Run: headless pygame with SDL's dummy video driver; simulated clock (each Clock.tick advances the game by its frame time, no real sleeping); random seed 0; keys injected as events and as key.get_pressed() state; no mouse input.
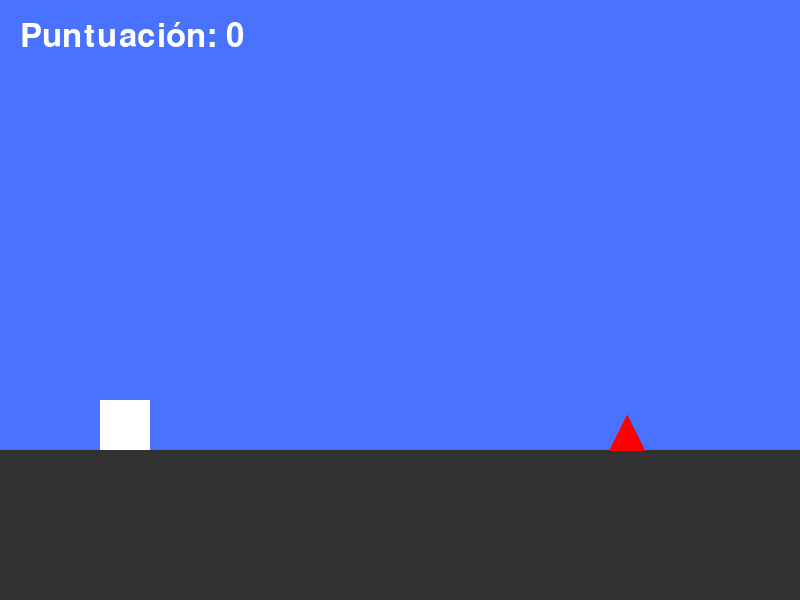
Frame 1 of 4 · flips 1–60 · no input
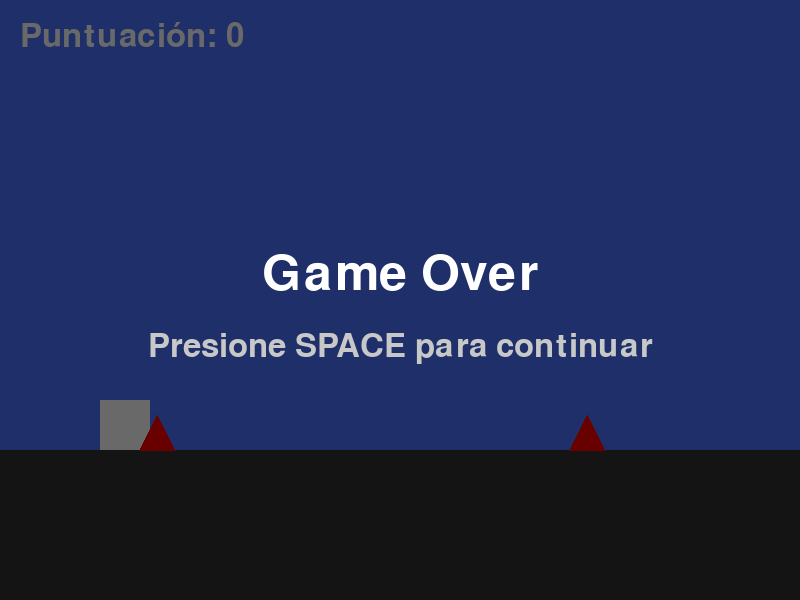
Frame 2 of 4 · flips 61–180 · tapped SPACE, RETURN · held RIGHT (→), D
Frame 3 of 4 · flips 181–300 · held DOWN (↓), S · screen unchanged from frame 2, image omitted
Frame 4 of 4 · flips 301–420 · held LEFT (←), A, UP (↑), W · screen unchanged from frame 3, image omitted

The pygame program that drew these frames:

import pygame

pygame.init()

# No hay cambios necesarios en las clases ObjetoJuego, Jugador, ObjetoMovil y Suelo
# Hacemos una pequeña mejora en Obstaculo para una colisión precisa (usaremos un rectángulo aproximado)


class ObjetoJuego:
    def __init__(self, x, y, ancho, alto, color):
        self.x, self.y, self.ancho, self.alto, self.color = x, y, ancho, alto, color
        self.rectangulo = pygame.Rect(x, y, ancho, alto)

    def actualizar_rectangulo(self):
        self.rectangulo.x, self.rectangulo.y = self.x, self.y


class Jugador(ObjetoJuego):
    def __init__(self, x, y, tamaño, color, y_suelo):
        super().__init__(x, y, tamaño, tamaño, color)
        self.y_suelo = y_suelo
        self.velocidad_y = 0
        self.esta_saltando = False

    def saltar(self):
        if not self.esta_saltando:
            self.velocidad_y = -15
            self.esta_saltando = True

    def actualizar(self):
        self.velocidad_y += 1
        self.y += self.velocidad_y
        if self.y >= self.y_suelo:
            self.y = self.y_suelo
            self.velocidad_y = 0
            self.esta_saltando = False
        self.actualizar_rectangulo()

    def dibujar(self, pantalla):
        pygame.draw.rect(pantalla, self.color, self.rectangulo)


class ObjetoMovil(ObjetoJuego):
    def __init__(self, x, y, ancho, alto, color, velocidad, ancho_pantalla):
        super().__init__(x, y, ancho, alto, color)
        self.velocidad = velocidad
        self.ancho_pantalla = ancho_pantalla

    def mover(self):
        self.x -= self.velocidad
        self.actualizar_rectangulo()


class Suelo(ObjetoMovil):
    def actualizar(self):
        self.mover()
        if self.x <= -self.ancho_pantalla:
            self.x = 0

    def dibujar(self, pantalla):
        pygame.draw.rect(pantalla, self.color, (self.x, self.y, self.ancho, self.alto))
        pygame.draw.rect(
            pantalla, self.color, (self.x + self.ancho, self.y, self.ancho, self.alto)
        )


class Obstaculo(ObjetoMovil):
    def __init__(self, x, y, tamaño, color, velocidad, ancho_pantalla):
        super().__init__(x, y, tamaño, tamaño, color, velocidad, ancho_pantalla)
        self.fue_superado = False

    def actualizar(self):
        self.mover()

    def dibujar(self, pantalla):
        puntos = [
            (self.x, self.y),
            (self.x + self.ancho, self.y),
            (self.x + self.ancho // 2, self.y - self.alto),
        ]
        pygame.draw.polygon(pantalla, self.color, puntos)

    def obtener_rectangulo_colision(self):
        # Un rectángulo más estrecho para detectar colisiones
        return pygame.Rect(
            self.x + self.ancho // 4, self.y - self.alto, self.ancho // 2, self.alto
        )


class Juego:
    def __init__(self):
        self.pantalla = pygame.display.set_mode((800, 600))
        pygame.display.set_caption("Geometry Dash")
        self.reloj = pygame.time.Clock()

        self.colores = {
            "AZUL": (73, 115, 255),
            "BLANCO": (255, 255, 255),
            "ROJO": (255, 0, 0),
            "GRIS": (50, 50, 50),
        }

        self.velocidad_juego = 10
        self.esta_ejecutando = True

        self.fuente_grande = pygame.font.Font(None, 74)
        self.fuente_normal = pygame.font.Font(None, 48)

        self.mapa_nivel_1_distancias = [420] * 20  # 20 obstáculos

        self.inicializar_juego()

    def inicializar_juego(self):
        y_suelo = 450
        self.jugador = Jugador(
            100, y_suelo - 50, 50, self.colores["BLANCO"], y_suelo - 50
        )
        self.suelo = Suelo(
            0, y_suelo, 800, 150, self.colores["GRIS"], self.velocidad_juego, 800
        )

        self.puntuacion = 0
        self.juego_terminado = False
        self.juego_ganado = False
        self.obstaculos_restantes_mapa = list(self.mapa_nivel_1_distancias)
        self.obstaculos_activos = []

        self.distancia_para_siguiente_obstaculo = self.obstaculos_restantes_mapa.pop(0)

    def manejar_eventos(self):
        for evento in pygame.event.get():
            if evento.type == pygame.QUIT:
                self.esta_ejecutando = False
            if evento.type == pygame.KEYDOWN and evento.key == pygame.K_SPACE:
                if not self.juego_terminado and not self.juego_ganado:
                    self.jugador.saltar()
                else:
                    self.inicializar_juego()

    def actualizar_juego(self):
        if self.juego_terminado or self.juego_ganado:
            return

        self.jugador.actualizar()
        self.suelo.actualizar()

        self.distancia_para_siguiente_obstaculo -= self.velocidad_juego
        if self.distancia_para_siguiente_obstaculo <= 0:
            x_nuevo = self.pantalla.get_width()
            self.obstaculos_activos.append(
                Obstaculo(
                    x_nuevo,
                    self.suelo.y,
                    35,
                    self.colores["ROJO"],
                    self.velocidad_juego,
                    800,
                )
            )
            if self.obstaculos_restantes_mapa:
                self.distancia_para_siguiente_obstaculo = (
                    self.obstaculos_restantes_mapa.pop(0)
                )
            else:
                self.distancia_para_siguiente_obstaculo = float("inf")

        for obstaculo in self.obstaculos_activos:
            obstaculo.actualizar()

            if self.jugador.rectangulo.colliderect(
                obstaculo.obtener_rectangulo_colision()
            ):
                self.juego_terminado = True
                return

            if (
                not obstaculo.fue_superado
                and self.jugador.x > obstaculo.x + obstaculo.ancho
            ):
                obstaculo.fue_superado = True
                self.puntuacion += 1

                if self.puntuacion >= 20:
                    self.juego_ganado = True
                    return

        self.obstaculos_activos = [
            o for o in self.obstaculos_activos if o.x + o.ancho > 0
        ]

    def dibujar_juego(self):
        self.pantalla.fill(self.colores["AZUL"])
        self.jugador.dibujar(self.pantalla)
        self.suelo.dibujar(self.pantalla)

        for obstaculo in self.obstaculos_activos:
            obstaculo.dibujar(self.pantalla)

        texto_puntuacion = self.fuente_normal.render(
            f"Puntuación: {self.puntuacion}", True, self.colores["BLANCO"]
        )
        self.pantalla.blit(texto_puntuacion, (20, 20))

        if self.juego_terminado or self.juego_ganado:
            superposicion = pygame.Surface((800, 600))
            superposicion.set_alpha(150)
            superposicion.fill((0, 0, 0))
            self.pantalla.blit(superposicion, (0, 0))

            if self.juego_ganado:
                mensaje = "FELICIDADES"
            else:
                mensaje = "Game Over"

            texto_final = self.fuente_grande.render(mensaje, True, (255, 255, 255))
            texto_reiniciar = self.fuente_normal.render(
                "Presione SPACE para continuar", True, (200, 200, 200)
            )

            self.pantalla.blit(texto_final, (400 - texto_final.get_width() // 2, 250))
            self.pantalla.blit(
                texto_reiniciar, (400 - texto_reiniciar.get_width() // 2, 330)
            )

    def ejecutar_juego(self):
        while self.esta_ejecutando:
            self.manejar_eventos()
            if not self.juego_terminado and not self.juego_ganado:
                self.actualizar_juego()
            self.dibujar_juego()
            pygame.display.flip()
            self.reloj.tick(60)
        pygame.quit()


if __name__ == "__main__":
    Juego().ejecutar_juego()
